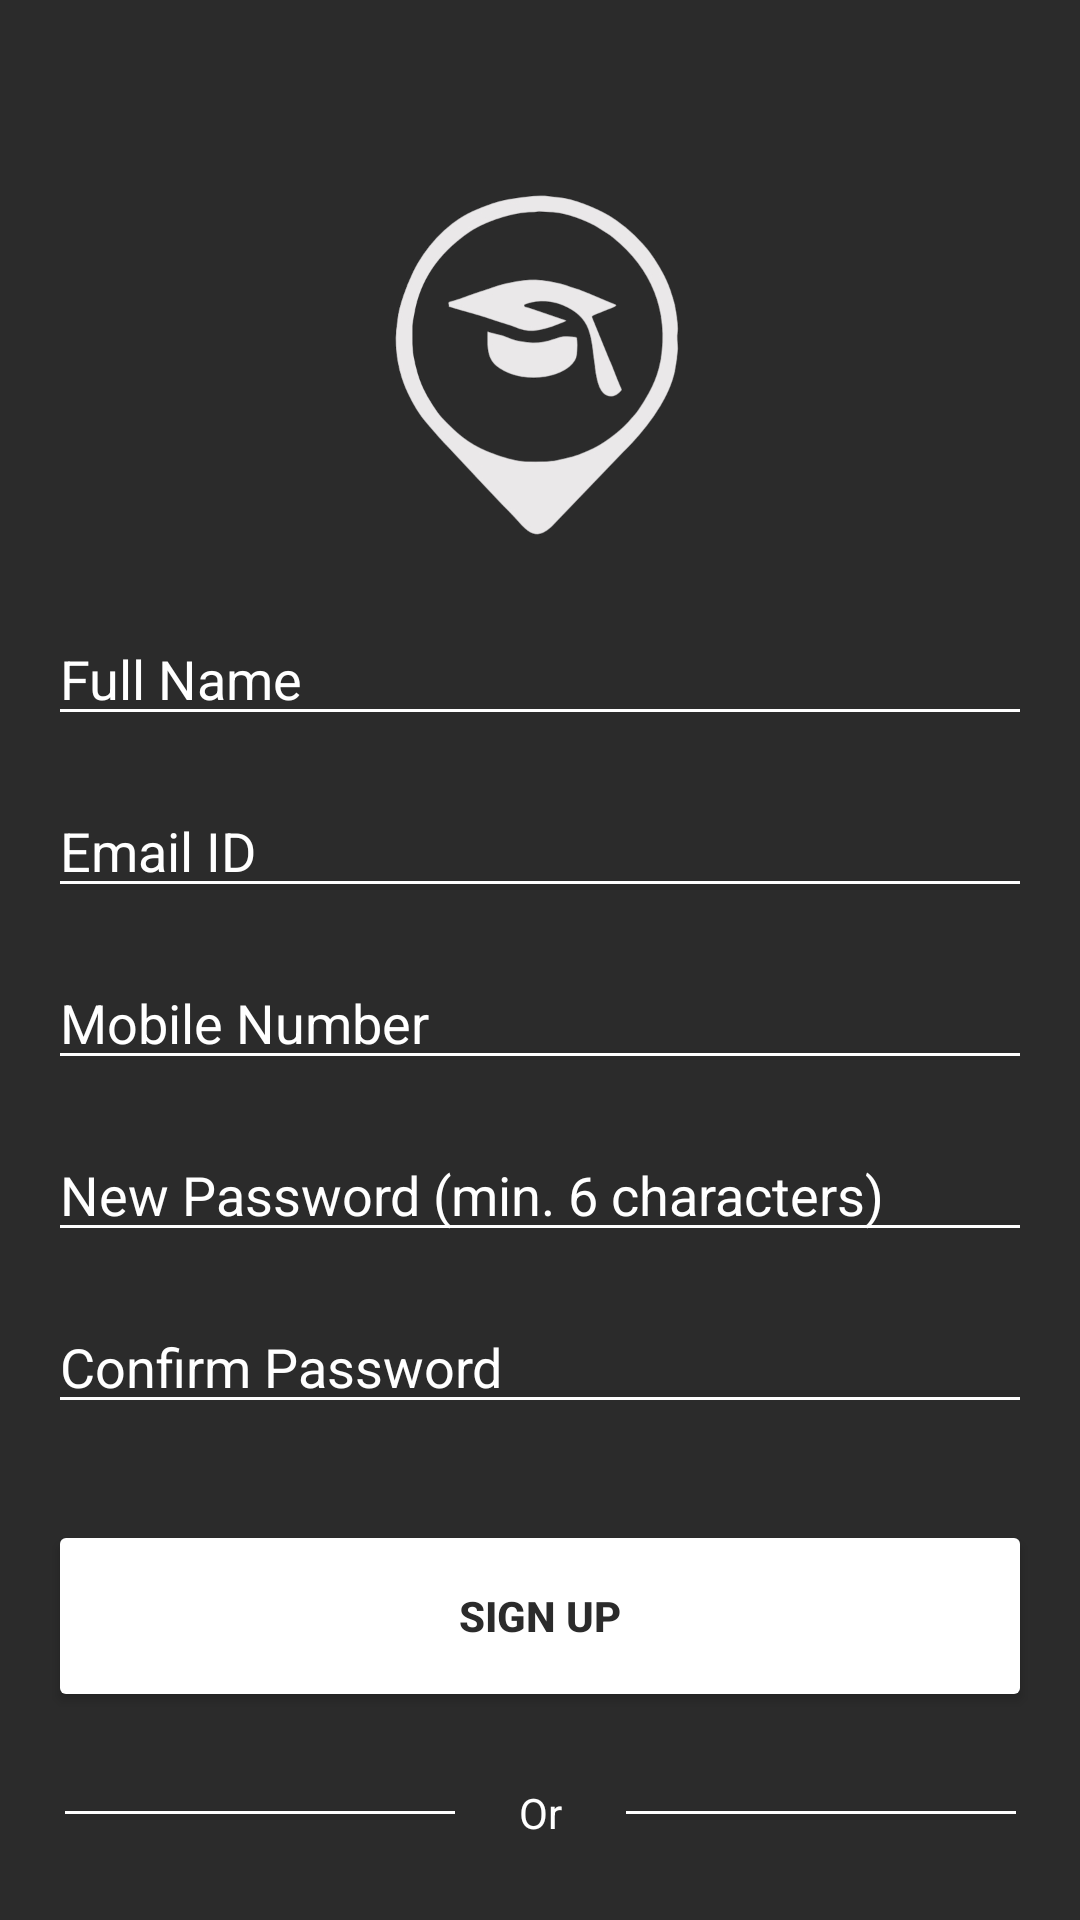

Android layout source for this screen:
<!-- AndroidManifest.xml: application theme Theme.GuruGhantal -->
<!-- res/layout/fragment_sign_up.xml -->
<?xml version="1.0" encoding="utf-8"?>
<androidx.constraintlayout.widget.ConstraintLayout xmlns:android="http://schemas.android.com/apk/res/android"
    xmlns:tools="http://schemas.android.com/tools"
    android:layout_width="match_parent"
    android:layout_height="match_parent"
    xmlns:app="http://schemas.android.com/apk/res-auto"
    android:background="@color/primary"
    tools:context=".fragments.SignUpFragment">

    <ImageView
        android:id="@+id/closeBtn"
        android:layout_width="wrap_content"
        android:layout_height="wrap_content"
        android:layout_marginTop="8dp"
        android:layout_marginRight="8dp"
        android:src="@drawable/close_btn2"
        app:layout_constraintRight_toRightOf="parent"
        app:layout_constraintTop_toTopOf="parent" />

    <ImageView
        android:id="@+id/logo"
        android:layout_marginTop="60dp"
        android:layout_width="120dp"
        android:layout_height="120dp"
        android:src="@drawable/gglogo"
        app:layout_constraintEnd_toEndOf="parent"
        app:layout_constraintStart_toStartOf="parent"
        app:layout_constraintTop_toTopOf="parent" />

    <EditText
        android:id="@+id/fullNameEt"
        android:layout_width="0dp"
        android:layout_height="wrap_content"
        android:layout_marginLeft="16dp"
        android:layout_marginRight="16dp"
        android:layout_marginTop="24dp"
        android:backgroundTint="@color/white"
        android:textColor="@color/white"
        android:ems="10"
        android:hint="Full Name"
        android:inputType="textPersonName"
        android:textColorHint="@color/white"
        app:layout_constraintEnd_toEndOf="parent"
        app:layout_constraintStart_toStartOf="parent"
        app:layout_constraintTop_toBottomOf="@+id/logo" />

    <EditText
        android:id="@+id/emailEt"
        android:layout_width="0dp"
        android:layout_height="wrap_content"
        android:backgroundTint="@color/white"
        android:textColor="@color/white"
        android:ems="10"
        android:hint="Email ID"
        android:inputType="textEmailAddress"
        android:textColorHint="@color/white"
        android:layout_marginTop="16dp"
        app:layout_constraintEnd_toEndOf="@+id/fullNameEt"
        app:layout_constraintStart_toStartOf="@+id/fullNameEt"
        app:layout_constraintTop_toBottomOf="@+id/fullNameEt" />

    <EditText
        android:id="@+id/phoneEt"
        android:layout_width="0dp"
        android:layout_height="wrap_content"
        android:backgroundTint="@color/white"
        android:textColorHint="@color/white"
        android:textColor="@color/white"
        android:layout_marginTop="16dp"
        android:ems="10"
        android:hint="Mobile Number"
        android:inputType="phone"
        app:layout_constraintEnd_toEndOf="@+id/emailEt"
        app:layout_constraintHorizontal_bias="0.0"
        app:layout_constraintStart_toStartOf="@+id/emailEt"
        app:layout_constraintTop_toBottomOf="@+id/emailEt" />

    <EditText
        android:id="@+id/passEt"
        android:layout_width="0dp"
        android:layout_height="wrap_content"
        android:textColor="@color/white"
        android:ems="10"
        android:inputType="textPassword"
        android:hint="New Password (min. 6 characters)"
        android:layout_marginTop="16dp"
        android:backgroundTint="@color/white"
        android:textColorHint="@color/white"
        app:layout_constraintEnd_toEndOf="@+id/phoneEt"
        app:layout_constraintStart_toStartOf="@+id/phoneEt"
        app:layout_constraintTop_toBottomOf="@+id/phoneEt" />

    <EditText
        android:id="@+id/cnfPassEt"
        android:layout_width="0dp"
        android:layout_height="wrap_content"
        android:backgroundTint="@color/white"
        android:textColor="@color/white"
        android:ems="10"
        android:layout_marginTop="16dp"
        android:hint="Confirm Password"
        android:inputType="textPassword"
        android:textColorHint="@color/white"
        app:layout_constraintEnd_toEndOf="@+id/passEt"
        app:layout_constraintStart_toStartOf="@+id/passEt"
        app:layout_constraintTop_toBottomOf="@+id/passEt" />

    <Button
        android:id="@+id/signupBtn"
        android:layout_width="0dp"
        android:layout_height="64dp"
        android:layout_marginStart="16dp"
        android:layout_marginTop="32dp"
        android:layout_marginEnd="16dp"
        android:backgroundTint="@color/white"
        android:textStyle="bold"
        android:text="Sign Up"
        android:textColor="@color/primary"
        app:layout_constraintEnd_toEndOf="parent"
        app:layout_constraintStart_toStartOf="parent"
        app:layout_constraintTop_toBottomOf="@+id/cnfPassEt" />

    <TextView
        android:id="@+id/logInTv"
        android:layout_width="wrap_content"
        android:layout_height="wrap_content"
        android:text="Log In"
        android:textColor="@color/white"
        android:textSize="20sp"
        android:layout_marginTop="24dp"
        app:layout_constraintEnd_toEndOf="parent"
        app:layout_constraintStart_toStartOf="parent"
        app:layout_constraintTop_toBottomOf="@+id/ortv" />

    <TextView
        android:id="@+id/ortv"
        android:layout_width="wrap_content"
        android:layout_height="wrap_content"
        android:layout_marginTop="24dp"
        android:text="Or"
        android:textColor="@color/white"
        app:layout_constraintEnd_toEndOf="parent"
        app:layout_constraintStart_toStartOf="parent"
        app:layout_constraintTop_toBottomOf="@+id/signupBtn" />

    <View
        android:id="@+id/divider"
        android:layout_width="130dp"
        android:layout_height="1dp"
        android:background="@color/white"
        app:layout_constraintBottom_toBottomOf="@+id/ortv"
        app:layout_constraintEnd_toStartOf="@+id/ortv"
        app:layout_constraintStart_toStartOf="parent"
        app:layout_constraintTop_toTopOf="@+id/ortv" />

    <View
        android:id="@+id/divider2"
        android:layout_width="130dp"
        android:layout_height="1dp"
        android:background="@color/white"
        app:layout_constraintBottom_toBottomOf="@+id/ortv"
        app:layout_constraintEnd_toEndOf="parent"
        app:layout_constraintStart_toEndOf="@+id/ortv"
        app:layout_constraintTop_toTopOf="@+id/ortv" />

    <ProgressBar
        android:id="@+id/progBar"
        android:layout_width="32dp"
        android:layout_height="32dp"
        android:indeterminateTint="@color/primary"
        android:translationZ="10dp"
        android:visibility="invisible"
        app:layout_constraintBottom_toBottomOf="@+id/signupBtn"
        app:layout_constraintEnd_toEndOf="@+id/signupBtn"
        app:layout_constraintStart_toStartOf="@+id/signupBtn"
        app:layout_constraintTop_toTopOf="@+id/signupBtn" />


</androidx.constraintlayout.widget.ConstraintLayout>
<!-- resources referenced by this layout -->
<resources>
  <color name="primary">#2B2B2B</color>
  <color name="white">#FFFFFFFF</color>
  <!-- drawable gglogo: png bitmap (drawable-v24, 47025 bytes) -->
  <style name="Theme.GuruGhantal" parent="Theme.MaterialComponents.DayNight.DarkActionBar">
          
          <item name="colorPrimary">@color/primary</item>
          <item name="colorPrimaryVariant">@color/purple_700</item>
          <item name="colorOnPrimary">@color/white</item>
          
          <item name="colorSecondary">@color/teal_200</item>
          <item name="colorSecondaryVariant">@color/teal_700</item>
          <item name="colorOnSecondary">@color/black</item>
          
          <item name="android:statusBarColor" tools:targetApi="l">?attr/colorPrimaryVariant</item>
          
      </style>
  <color name="purple_700">#FF3700B3</color>
  <color name="teal_200">#FF03DAC5</color>
  <color name="teal_700">#FF018786</color>
  <color name="black">#FF000000</color>
</resources>
